2-way image classification set "leen2@olin302-51.cslabs.carleton.edu" from GitHub (noazlee/cs400_image_segmentation); label vocabulary: clean, dust.

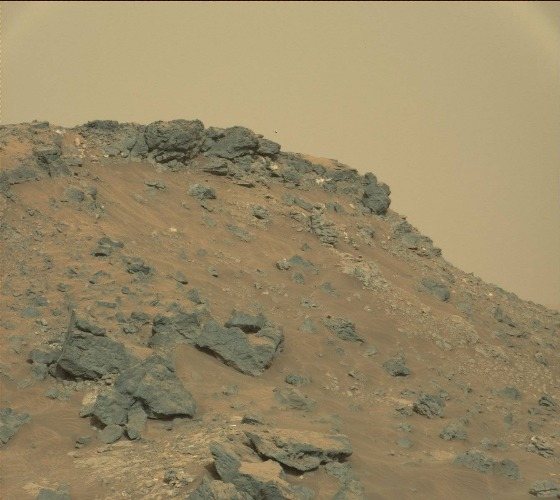
Label: clean

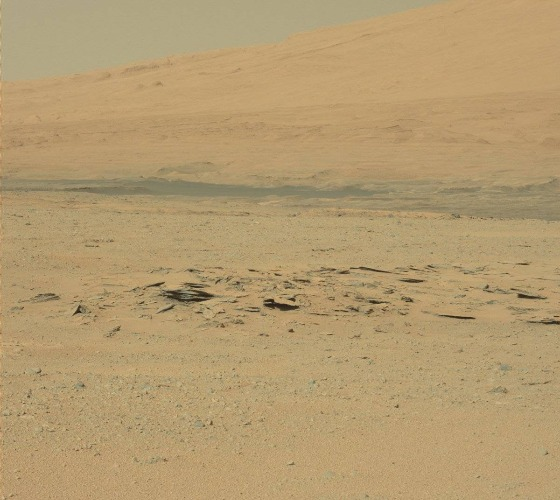
Label: clean

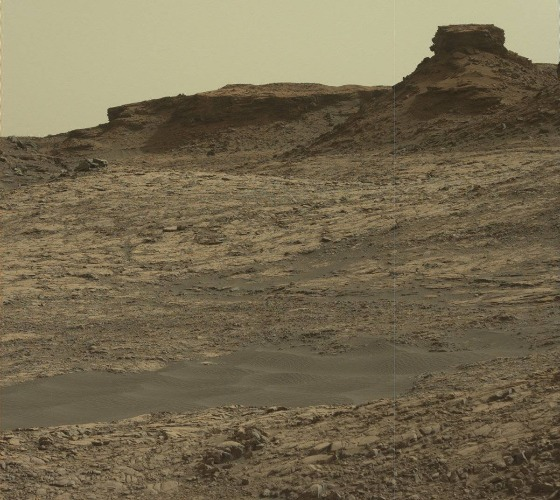
Label: clean

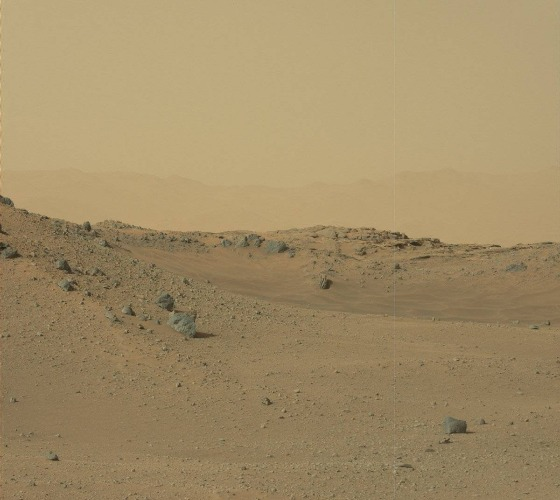
Label: dust

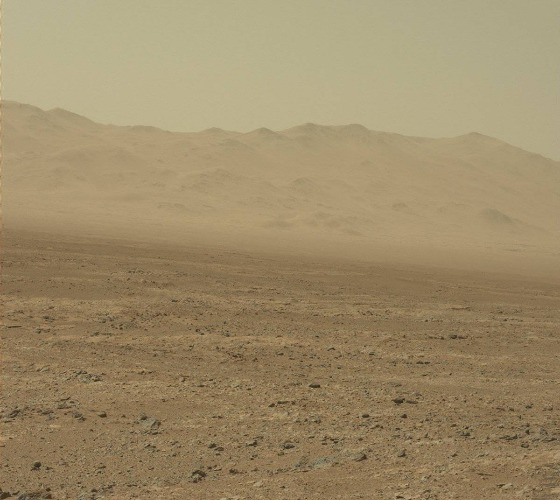
Label: dust

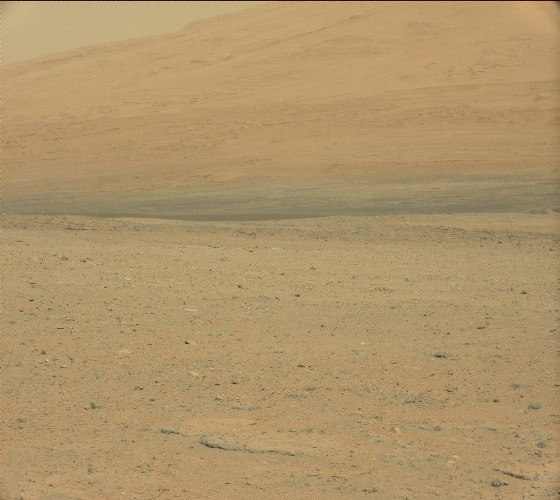
Label: dust
